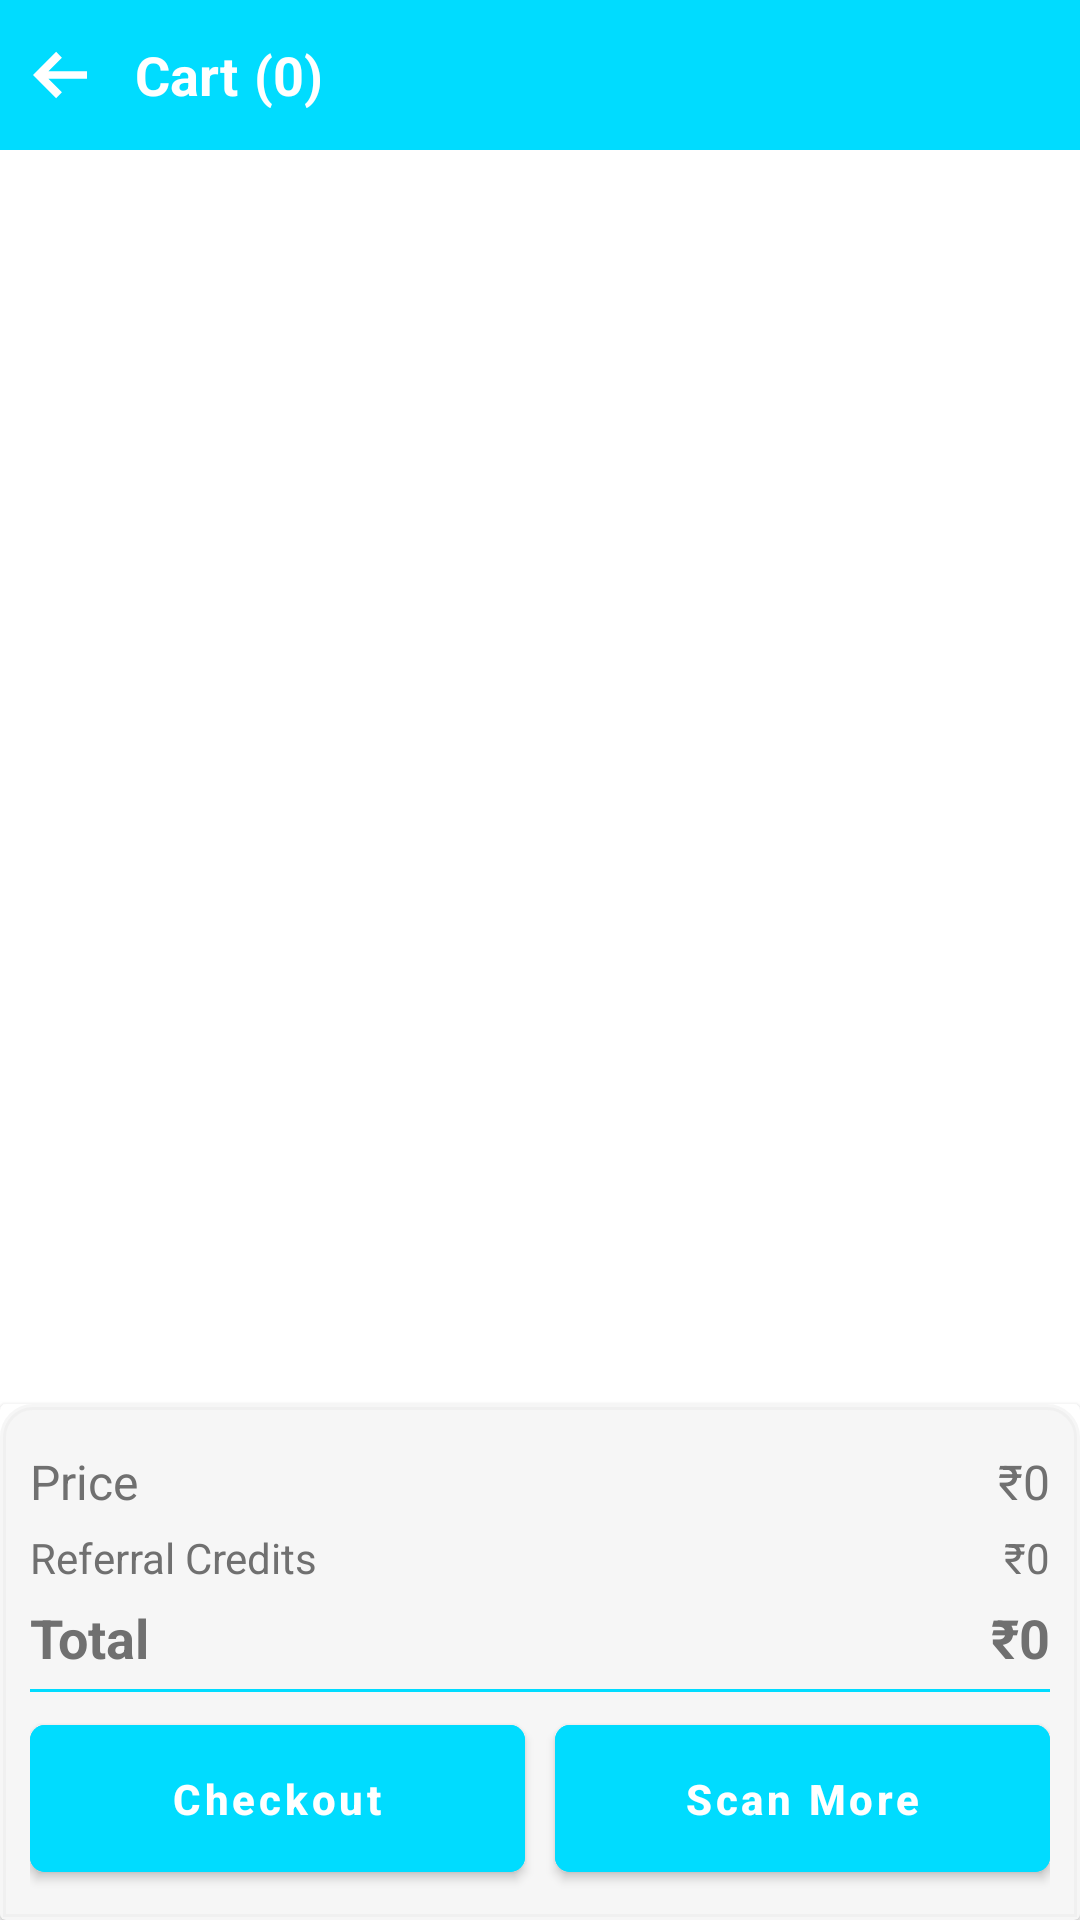

Produce the Android XML layout that renders to this screen, including the resource entries it uses.
<!-- AndroidManifest.xml: application theme AppTheme -->
<!-- res/layout/activity_cart.xml -->
<?xml version="1.0" encoding="utf-8"?>
<androidx.constraintlayout.widget.ConstraintLayout xmlns:android="http://schemas.android.com/apk/res/android"
    xmlns:app="http://schemas.android.com/apk/res-auto"
    xmlns:tools="http://schemas.android.com/tools"
    android:layout_width="match_parent"
    android:layout_height="match_parent"
    tools:context=".views.CartActivity">

    <LinearLayout
        android:id="@+id/ac_linear_layout"
        android:layout_width="match_parent"
        android:layout_height="wrap_content"
        android:orientation="horizontal"
        android:paddingTop="5dp"
        android:paddingBottom="5dp"
        android:background="@color/primaryDarkColor"
        android:gravity="center_vertical"
        app:layout_constraintEnd_toEndOf="parent"
        app:layout_constraintStart_toStartOf="parent"
        app:layout_constraintTop_toTopOf="parent">

        <ImageView
            android:id="@+id/ps_logo"
            android:layout_width="40dp"
            android:layout_height="40dp"
            android:padding="11dp"
            android:onClick="Go_Back"
            android:src="@drawable/ic_left_arrow" />

        <TextView
            android:id="@+id/pd_prod_name"
            android:layout_width="wrap_content"
            android:layout_height="wrap_content"
            android:layout_marginStart="5dp"
            android:textSize="18sp"
            android:textStyle="bold"
            android:textColor="#FFF"
            android:text="Cart"/>

        <TextView
            android:id="@+id/ca_item_qty"
            android:layout_width="wrap_content"
            android:layout_height="wrap_content"
            android:layout_gravity="center_vertical"
            android:layout_marginStart="5dp"
            android:textSize="18sp"
            android:textStyle="bold"
            android:textColor="#FFF"
            android:text="(0)"/>

    </LinearLayout>

    <androidx.recyclerview.widget.RecyclerView
        android:id="@+id/ac_recyclerView"
        android:layout_width="match_parent"
        android:layout_height="0dp"
        android:layout_marginTop="5dp"
        android:layout_marginBottom="5dp"
        app:layout_constraintBottom_toTopOf="@+id/linearLayout"
        app:layout_constraintEnd_toEndOf="parent"
        app:layout_constraintStart_toStartOf="parent"
        app:layout_constraintTop_toBottomOf="@+id/ac_linear_layout" />

    <androidx.cardview.widget.CardView
        android:id="@+id/linearLayout"
        android:layout_width="match_parent"
        android:layout_height="wrap_content"
        android:elevation="8dp"
        app:layout_constraintBottom_toBottomOf="parent"
        app:layout_constraintEnd_toEndOf="parent"
        app:layout_constraintStart_toStartOf="parent">

        <LinearLayout
            android:layout_width="match_parent"
            android:layout_height="wrap_content"
            android:background="@drawable/round_linear_layout"
            android:backgroundTint="#4DE0E0E0"
            android:paddingTop="5dp"
            android:paddingStart="10dp"
            android:paddingEnd="10dp"
            android:paddingBottom="10dp"
            android:orientation="vertical">

                <LinearLayout
                    android:id="@+id/ca_price_linearlayout"
                    android:layout_width="match_parent"
                    android:layout_height="wrap_content"
                    android:layout_marginTop="10dp"
                    android:orientation="horizontal">

                    <TextView
                        android:layout_width="wrap_content"
                        android:layout_height="wrap_content"
                        android:text="@string/ca_price"
                        android:textColor="#707070"
                        android:textSize="16sp" />

                    <Space
                        android:layout_width="0dp"
                        android:layout_height="1dp"
                        android:layout_weight="1"/>

                    <TextView
                        android:id="@+id/ca_total_product_price"
                        android:layout_width="wrap_content"
                        android:layout_height="wrap_content"
                        android:text="₹0"
                        android:textColor="#707070"
                        android:textSize="16sp" />

                </LinearLayout>

                <LinearLayout
                    android:id="@+id/ac_ref_linear_layout"
                    android:layout_width="match_parent"
                    android:layout_height="wrap_content"
                    android:layout_marginTop="5dp"
                    android:orientation="horizontal">

                    <TextView
                        android:layout_width="wrap_content"
                        android:layout_height="wrap_content"
                        android:text="@string/ca_referral_amt"
                        android:textColor="#707070"
                        android:textSize="14sp" />

                    <Space
                        android:layout_width="0dp"
                        android:layout_height="1dp"
                        android:layout_weight="1"/>

                    <TextView
                        android:id="@+id/ca_referral_amt"
                        android:layout_width="wrap_content"
                        android:layout_height="wrap_content"
                        android:text="₹0"
                        android:textColor="#707070"
                        android:textSize="14sp" />

                </LinearLayout>

                <LinearLayout
                    android:id="@+id/ca_min_warn_linearlayout"
                    android:layout_width="match_parent"
                    android:layout_height="wrap_content"
                    android:visibility="gone"
                    android:layout_marginTop="10dp"
                    android:layout_marginBottom="10dp"
                    android:orientation="horizontal">

                    <TextView
                        android:layout_width="wrap_content"
                        android:layout_height="wrap_content"
                        android:textSize="12sp"
                        android:text="@string/ca_min_warning"/>

                    <TextView
                        android:id="@+id/ca_min_amt_warning"
                        android:layout_width="wrap_content"
                        android:layout_height="wrap_content"
                        android:layout_marginStart="5dp"
                        android:textStyle="bold"
                        android:textSize="13sp"
                        android:text="₹50"/>

                </LinearLayout>

                <LinearLayout
                    android:layout_width="match_parent"
                    android:layout_height="wrap_content"
                    android:layout_marginTop="5dp"
                    android:orientation="horizontal">

                    <TextView
                        android:layout_width="wrap_content"
                        android:layout_height="wrap_content"
                        android:text="@string/ac_total"
                        android:textColor="#707070"
                        android:textSize="18sp"
                        android:textStyle="bold" />

                    <Space
                        android:layout_width="0dp"
                        android:layout_height="1dp"
                        android:layout_weight="1"/>

                    <TextView
                        android:id="@+id/ca_final_amt"
                        android:layout_width="wrap_content"
                        android:layout_height="wrap_content"
                        android:text="₹0"
                        android:textColor="#707070"
                        android:textSize="18sp"
                        android:textStyle="bold" />

                </LinearLayout>

                <View
                    android:layout_width="match_parent"
                    android:layout_height="1dp"
                    android:layout_marginTop="5dp"
                    android:background="@color/primaryDarkColor"/>

            <TableLayout
                android:id="@+id/otp_table_layout"
                android:layout_width="match_parent"
                android:layout_height="wrap_content"
                android:layout_marginTop="5dp"
                android:stretchColumns="*">

                <TableRow
                    android:layout_width="match_parent"
                    android:layout_height="wrap_content">

                    <com.google.android.material.button.MaterialButton
                        android:id="@+id/btn_payment"
                        style="@style/Widget.MaterialComponents.Button"
                        android:layout_width="0dp"
                        android:layout_height="wrap_content"
                        android:layout_marginEnd="5dp"
                        android:backgroundTint="@color/primaryDarkColor"
                        android:onClick="Make_Payment"
                        android:elevation="0dp"
                        android:paddingTop="15dp"
                        android:paddingBottom="15dp"
                        android:text="@string/ca_pay"
                        android:textAllCaps="false"
                        android:textAppearance="?attr/textAppearanceButton"
                        android:textColor="#FFF"
                        android:textSize="14sp"
                        android:textStyle="bold"
                        app:cornerRadius="5dp" />

                    <com.google.android.material.button.MaterialButton
                        android:id="@+id/ac_scan_product"
                        style="@style/Widget.MaterialComponents.Button"
                        android:layout_width="0dp"
                        android:layout_height="wrap_content"
                        android:layout_marginStart="5dp"
                        android:backgroundTint="@color/primaryDarkColor"
                        android:paddingTop="15dp"
                        android:elevation="0dp"
                        android:paddingBottom="15dp"
                        android:text="@string/ca_scan"
                        android:textAllCaps="false"
                        android:textAppearance="?attr/textAppearanceButton"
                        android:textColor="#FFF"
                        android:textSize="14sp"
                        android:textStyle="bold"
                        app:cornerRadius="5dp" />

                </TableRow>

            </TableLayout>

        </LinearLayout>

    </androidx.cardview.widget.CardView>

</androidx.constraintlayout.widget.ConstraintLayout>
<!-- resources referenced by this layout -->
<resources>
  <color name="primaryDarkColor">#00DCFF</color>
  <!-- drawable ic_left_arrow (drawable) -->
  <vector xmlns:android="http://schemas.android.com/apk/res/android"
      android:width="512dp"
      android:height="512dp"
      android:viewportWidth="451.111"
      android:viewportHeight="451.111">
    <path
        android:pathData="m451.111,193.333h-322.222l112.778,-112.777 -48.333,-48.333 -193.334,193.333 193.333,193.333 48.333,-48.333 -112.777,-112.778h322.222z"
        android:fillColor="#FFFFFF"/>
  </vector>
  <!-- drawable round_linear_layout (drawable) -->
  <?xml version="1.0" encoding="utf-8"?>
  <shape xmlns:android="http://schemas.android.com/apk/res/android">
  
      <stroke
          android:width="2dp"
          android:color="#FFF"/>
  
      <corners
          android:radius="10dp"
          android:bottomLeftRadius="0dp"
          android:bottomRightRadius="0dp"/>
  
  
  </shape>
  <string name="ac_total">Total</string>
  <string name="ca_min_warning">Min. Amount Required for Home Delivery is </string>
  <string name="ca_pay">Checkout</string>
  <string name="ca_price">Price</string>
  <string name="ca_referral_amt">Referral Credits</string>
  <string name="ca_scan">Scan More</string>
  <style name="AppTheme" parent="Theme.MaterialComponents.Light.NoActionBar">
  
          <item name="windowNoTitle">true</item>
          <item name="windowActionBar">false</item>
          <item name="colorPrimary">@color/primaryColor</item>
          <item name="colorPrimaryDark">@color/primaryDarkColor</item>
          <item name="colorAccent">@color/colorAccent</item>
  
      </style>
  <color name="primaryColor">#212121</color>
  <color name="colorAccent">#3e2723</color>
</resources>
